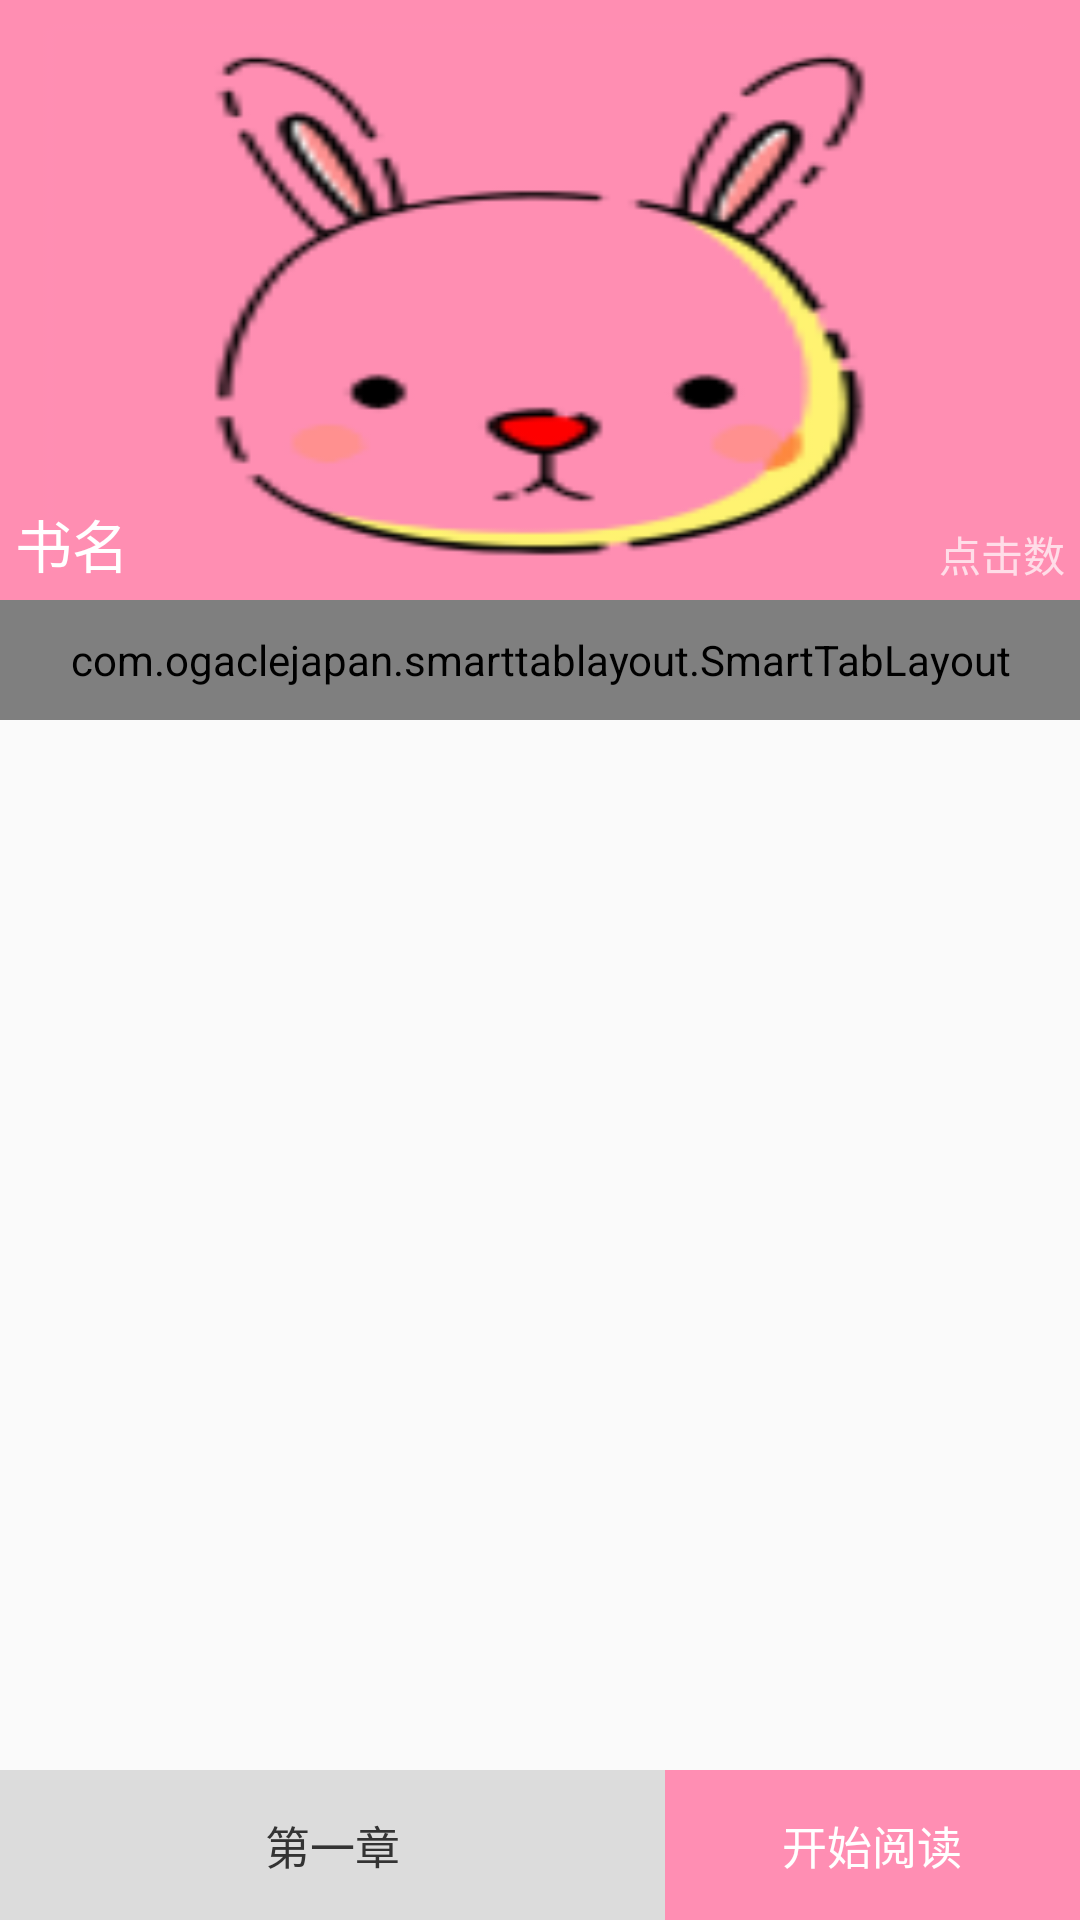

Write the Android layout XML for this screen, with the resource values it uses.
<!-- AndroidManifest.xml: activity theme ImmersiveTheme -->
<!-- res/layout/activity_comic_detail.xml -->
<?xml version="1.0" encoding="utf-8"?>
<FrameLayout xmlns:android="http://schemas.android.com/apk/res/android"
    xmlns:tools="http://schemas.android.com/tools"
    android:layout_width="match_parent"
    android:layout_height="match_parent"
    tools:context=".activity.TestActivity">

<android.support.design.widget.CoordinatorLayout xmlns:android="http://schemas.android.com/apk/res/android"
    xmlns:app="http://schemas.android.com/apk/res-auto"
    xmlns:tools="http://schemas.android.com/tools"
    android:id="@+id/parentView"
    android:layout_width="match_parent"
    android:layout_height="match_parent">

    <android.support.design.widget.AppBarLayout
        android:layout_width="match_parent"
        android:layout_height="200dp"
        android:theme="@style/ThemeOverlay.AppCompat.Dark.ActionBar">

        <android.support.design.widget.CollapsingToolbarLayout
            android:id="@+id/collapsing_toolbar"
            android:layout_width="match_parent"
            android:layout_height="200dp"
            app:contentScrim="@color/colorPrimary"
            app:expandedTitleMarginStart="10dp"
            app:expandedTitleTextAppearance="@style/CollapsingToolbarLayoutStyle"
            app:layout_scrollFlags="scroll|exitUntilCollapsed">

            <RelativeLayout
                android:layout_width="match_parent"
                android:layout_height="200dp"
                android:orientation="vertical"
                app:layout_collapseMode="parallax"
                app:layout_collapseParallaxMultiplier="0.7">

                <ImageView
                    android:id="@+id/iv_cover"
                    android:layout_width="match_parent"
                    android:layout_height="match_parent"
                    android:layout_gravity="center"
                    android:scaleType="fitXY"
                    android:src="@mipmap/ic_launcher" />

                <RelativeLayout
                    android:paddingBottom="5dp"
                    android:paddingLeft="5dp"
                    android:paddingRight="5dp"
                    android:layout_alignParentBottom="true"
                    android:layout_width="match_parent"
                    android:layout_height="wrap_content">

                    <TextView
                        android:id="@+id/tv_hit"
                        android:layout_alignBottom="@+id/tv_book_name"
                        android:layout_width="wrap_content"
                        android:layout_height="wrap_content"
                        android:layout_alignParentRight="true"
                        android:text="点击数" />

                    <TextView
                        android:id="@+id/tv_book_name"
                        android:layout_width="wrap_content"
                        android:layout_height="wrap_content"
                        android:layout_alignParentLeft="true"
                        android:layout_gravity="center"
                        android:text="书名"
                        android:textSize="19sp"
                        android:textColor="@color/white" />
                </RelativeLayout>
            </RelativeLayout>

            <android.support.v7.widget.Toolbar
                android:id="@+id/toolbar"
                android:layout_width="match_parent"
                android:layout_height="?attr/actionBarSize"
                android:background="@android:color/transparent"
                app:layout_collapseMode="pin" />

        </android.support.design.widget.CollapsingToolbarLayout>
    </android.support.design.widget.AppBarLayout>
    

    <android.support.v4.widget.NestedScrollView
        android:layout_width="match_parent"
        android:layout_height="match_parent"
        android:fillViewport="true"
        app:layout_behavior="@string/appbar_scrolling_view_behavior">


        <LinearLayout
            android:layout_width="match_parent"
            android:layout_height="match_parent"
            android:layout_gravity="center_horizontal"
            android:orientation="vertical">


            <com.ogaclejapan.smarttablayout.SmartTabLayout
                android:id="@+id/viewpagertab"
                android:layout_width="match_parent"
                android:layout_height="40dp"
                app:stl_clickable="true"
                app:stl_defaultTabBackground="?attr/selectableItemBackground"
                app:stl_defaultTabTextAllCaps="true"
                app:stl_defaultTabTextColor="@color/color_smarttablayout_title"
                app:stl_defaultTabTextHorizontalPadding="16dp"
                app:stl_defaultTabTextMinWidth="0dp"
                app:stl_defaultTabTextSize="14sp"
                app:stl_distributeEvenly="true"
                app:stl_dividerColor="#4D000000"
                app:stl_dividerThickness="0dp"
                app:stl_drawDecorationAfterTab="false"
                app:stl_indicatorAlwaysInCenter="false"
                app:stl_indicatorColor="@color/colorPrimary"
                app:stl_indicatorCornerRadius="0dp"
                app:stl_indicatorGravity="bottom"
                app:stl_indicatorInFront="false"
                app:stl_indicatorInterpolation="smart"
                app:stl_indicatorThickness="2dp"
                app:stl_indicatorWidth="88dp"
                app:stl_indicatorWithoutPadding="false"
                app:stl_overlineColor="#4D000000"
                app:stl_overlineThickness="0dp"
                app:stl_titleOffset="24dp"
                app:stl_underlineColor="#4D000000"
                app:stl_underlineThickness="0dp" />

            <android.support.v4.view.ViewPager
                android:id="@+id/viewpager"
                android:layout_width="match_parent"
                android:layout_height="match_parent"
                android:layout_below="@id/viewpagertab" />

        </LinearLayout>

    </android.support.v4.widget.NestedScrollView>

</android.support.design.widget.CoordinatorLayout>

    <LinearLayout
        android:layout_gravity="bottom"
        android:layout_width="match_parent"
        android:layout_height="50dp"
        android:orientation="horizontal">

        <TextView
            android:id="@+id/textView2"
            android:layout_weight="1"
            android:gravity="center"
            android:textColor="@color/black2"
            android:textSize="15sp"
            android:background="@color/gray3"
            android:layout_width="match_parent"
            android:layout_height="match_parent"
            android:text="第一章" />

        <TextView
            android:id="@+id/tv_read"
            android:textSize="15sp"
            android:layout_width="match_parent"
            android:layout_weight="1.6"
            android:layout_height="match_parent"
            android:gravity="center"
            android:background="@color/colorPrimary"
            android:textColor="@color/white"
            android:text="开始阅读" />
    </LinearLayout>
</FrameLayout>
<!-- resources referenced by this layout -->
<resources>
  <color name="black2">#333333</color>
  <color name="colorPrimary">#FF8EB3</color>
  <color name="gray3">#DCDCDC</color>
  <color name="white">#ffffff</color>
  <!-- mipmap ic_launcher: png bitmap (mipmap-hdpi, 4171 bytes) -->
  <style name="CollapsingToolbarLayoutStyle" parent="@android:style/TextAppearance">
          <item name="android:textColor">@android:color/transparent</item>
      </style>
  <style name="ImmersiveTheme" parent="Theme.AppCompat.Light.NoActionBar">
          <item name="colorPrimary">@color/colorPrimary</item>
          <item name="colorPrimaryDark">@color/colorPrimary</item>
          <item name="colorAccent">@color/colorPrimary</item>
      </style>
</resources>
